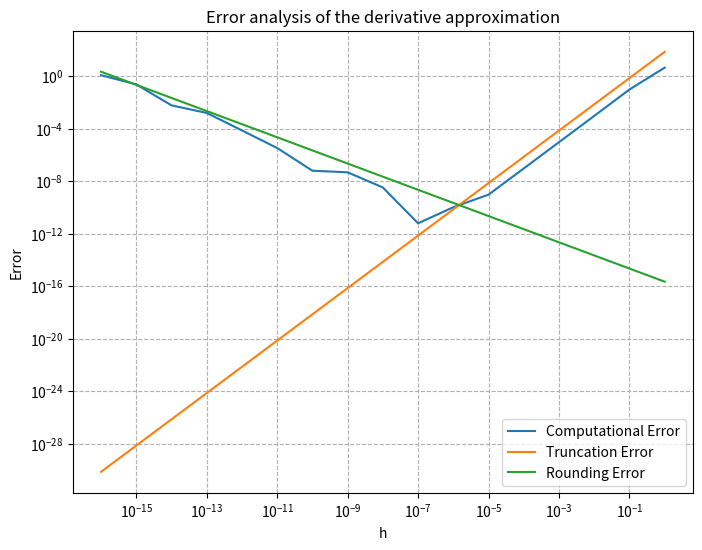

Source code (Python):
import numpy as np
import matplotlib.pyplot as plt

def f(x):
  return np.tan(x)

def df(x):
  return 1 + np.tan(x)**2

def df2(x):
  return 2*np.tan(x) * df(x)

def df3(x):
  return 4.0 * df2(x)**2 - 2.0 * df2(x)

def df_approx(x , h):
  return (f(x+h) - f(x-h)) / (2.0*h)

def epsilon(): #error for float64
  return 2.220446 * (10.0 ** -16)

x0 = 1
true_df = df(x0)
h_values = 10.0 ** -np.arange(0,17)
M = df3(x0)

def truncation_error(h):
  global M
  return M * h**2.0 / 6.0

def rounding_error(h):
  return epsilon() / h

def computational_error(h):
  global x0
  return np.abs(df_approx(x0 , h) - df(x0))

h_min = 2 * np.pow(3.0 * epsilon() / M , 1.0/3.0)
print("h_min: ", h_min)
print("h_min abs error: ", np.abs(computational_error(h_min) / df(1)))


plt.figure(figsize=(8, 6))
plt.loglog(h_values, computational_error(h_values), label='Computational Error')
plt.loglog(h_values, truncation_error(h_values), label='Truncation Error')
plt.loglog(h_values, rounding_error(h_values), label='Rounding Error')
plt.xlabel('h')
plt.ylabel('Error')
plt.legend()
plt.title('Error analysis of the derivative approximation')
plt.grid(True, which='both', linestyle='--')
plt.show()